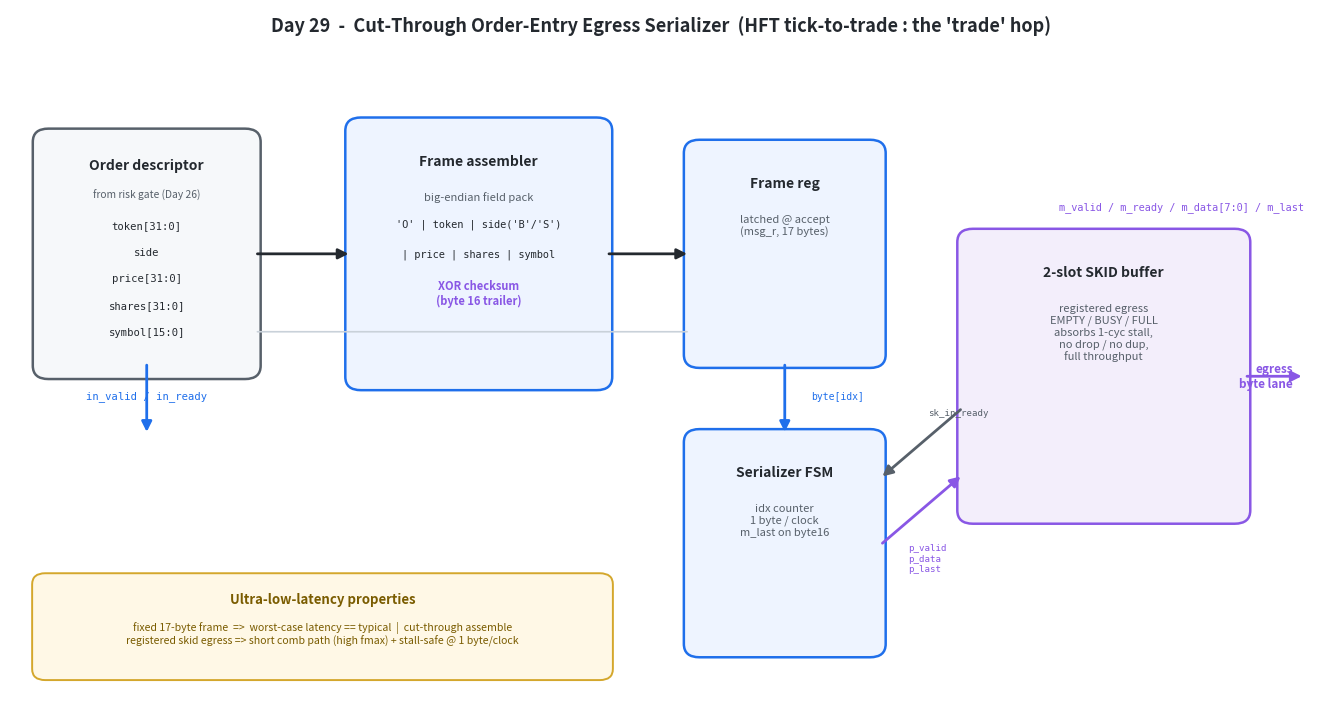

This figure's Python source: (Note: this script raises an exception after producing the figure.)
#!/usr/bin/env python3
"""Block / circuit diagram for the Day29 cut-through egress serializer."""
import matplotlib
matplotlib.use("Agg")
import matplotlib.pyplot as plt
from matplotlib.patches import FancyBboxPatch, FancyArrowPatch

fig, ax = plt.subplots(figsize=(13.5, 7.2))
ax.set_xlim(0, 100); ax.set_ylim(0, 62); ax.axis("off")

BLUE="#1f6feb"; VIO="#8957e5"; INK="#24292f"; GREY="#57606a"
FILL="#eef4ff"; FILL2="#f3eefb"; GREEN="#1a7f37"; RED="#d1242f"

def box(x,y,w,h,title,sub="",fc=FILL,ec=BLUE,fs=10):
    ax.add_patch(FancyBboxPatch((x,y),w,h,boxstyle="round,pad=0.25,rounding_size=1.2",
                                fc=fc,ec=ec,lw=1.8))
    ax.text(x+w/2,y+h-3.0,title,ha="center",va="top",fontsize=fs,weight="bold",color=INK)
    if sub:
        ax.text(x+w/2,y+h-6.4,sub,ha="center",va="top",fontsize=8.0,color=GREY)

def arrow(x1,y1,x2,y2,c=INK,lw=2.0,style="-|>"):
    ax.add_patch(FancyArrowPatch((x1,y1),(x2,y2),arrowstyle=style,mutation_scale=15,
                                 lw=lw,color=c,shrinkA=0,shrinkB=0))

ax.text(50,60,"Day 29  -  Cut-Through Order-Entry Egress Serializer  (HFT tick-to-trade : the 'trade' hop)",
        ha="center",fontsize=13,weight="bold",color=INK)

# ---- input descriptor bus ----
ax.add_patch(FancyBboxPatch((2,29),17,22,boxstyle="round,pad=0.25,rounding_size=1.2",
                            fc="#f6f8fa",ec=GREY,lw=1.8))
ax.text(10.5,48.6,"Order descriptor",ha="center",va="top",fontsize=10,weight="bold",color=INK)
ax.text(10.5,45.8,"from risk gate (Day 26)",ha="center",va="top",fontsize=7.4,color=GREY)
for i,(lbl) in enumerate(["token[31:0]","side","price[31:0]","shares[31:0]","symbol[15:0]"]):
    ax.text(10.5,42.6-2.4*i,lbl,ha="center",va="center",fontsize=7.6,family="monospace",color=INK)
ax.text(10.5,27.0,"in_valid / in_ready",ha="center",fontsize=7.6,color=BLUE,family="monospace")

# ---- assembler (combinational, cut-through) ----
box(26,28,20,24,"Frame assembler","big-endian field pack",fc=FILL,ec=BLUE)
ax.text(36,42.5,"'O' | token | side('B'/'S')",ha="center",fontsize=7.4,family="monospace",color=INK)
ax.text(36,39.8,"| price | shares | symbol",ha="center",fontsize=7.4,family="monospace",color=INK)
ax.text(36,35.5,"XOR checksum\n(byte 16 trailer)",ha="center",fontsize=8,color=VIO,weight="bold")

# ---- latch on accept ----
box(52,30,15,20,"Frame reg","latched @ accept\n(msg_r, 17 bytes)",fc=FILL,ec=BLUE)

# ---- serializer FSM ----
box(52,4,15,20,"Serializer FSM","idx counter\n1 byte / clock\nm_last on byte16",fc=FILL,ec=BLUE)

# ---- skid buffer ----
box(73,16,22,26,"2-slot SKID buffer","registered egress\nEMPTY / BUSY / FULL\nabsorbs 1-cyc stall,\nno drop / no dup,\nfull throughput",fc=FILL2,ec=VIO)

# ---- egress stream out ----
ax.text(98.5,29,"egress\nbyte lane",ha="right",va="center",fontsize=8.5,color=VIO,weight="bold")

# arrows
arrow(19,40,26,40)                       # descriptor -> assembler
arrow(46,40,52,40)                       # assembler -> frame reg
arrow(59.5,30,59.5,24, c=BLUE)           # frame reg -> FSM (byte select)
ax.text(61.5,27,"byte[idx]",fontsize=7,family="monospace",color=BLUE)
arrow(67,14,73,20, c=VIO)                # FSM -> skid (p_data/p_valid/p_last)
ax.text(69,11.5,"p_valid\np_data\np_last",fontsize=6.6,family="monospace",color=VIO)
arrow(73,26,67,20, c=GREY, style="-|>")  # skid ready back to FSM
ax.text(70.5,25.5,"sk_in_ready",fontsize=6.6,family="monospace",color=GREY)
arrow(95,29,99.2,29, c=VIO)              # skid -> out
ax.text(90,44,"m_valid / m_ready / m_data[7:0] / m_last",ha="center",fontsize=7.4,
        family="monospace",color=VIO)

# accept handshake note
arrow(10.5,30,10.5,24, c=BLUE, style="-|>")
arrow(19,33,52,33, c="#c9d1d9", lw=1.2, style="-")

# latency callout
ax.add_patch(FancyBboxPatch((2,2),44,9,boxstyle="round,pad=0.3,rounding_size=1.0",
                            fc="#fff8e6",ec="#d4a72c",lw=1.4))
ax.text(24,8.6,"Ultra-low-latency properties",ha="center",fontsize=9.5,weight="bold",color="#7a5c00")
ax.text(24,5.0,"fixed 17-byte frame  =>  worst-case latency == typical  |  cut-through assemble\n"
        "registered skid egress => short comb path (high fmax) + stall-safe @ 1 byte/clock",
        ha="center",fontsize=7.6,color="#7a5c00")

plt.tight_layout()
plt.savefig("docs/oe_egress_serializer_block.png", dpi=140)
print("wrote docs/oe_egress_serializer_block.png")
